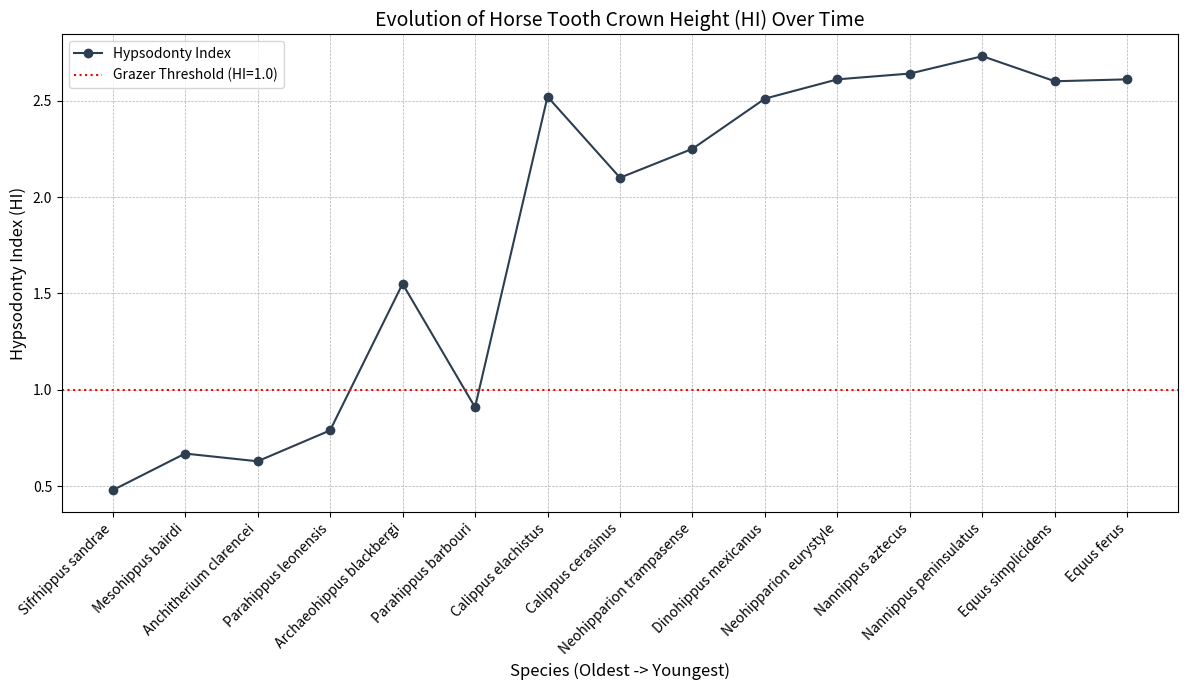

Here is the Python script that generated this plot:
import matplotlib.pyplot as plt
import pandas as pd

# 1. Define the data exactly as it appears in your table
data = {
    'Species': [
        'Sifrhippus sandrae', 'Mesohippus bairdi', 'Anchitherium clarencei', 
        'Parahippus leonensis', 'Archaeohippus blackbergi', 'Parahippus barbouri',
        'Calippus elachistus', 'Calippus cerasinus', 'Neohipparion trampasense',
        'Dinohippus mexicanus', 'Neohipparion eurystyle', 'Nannippus aztecus',
        'Nannippus peninsulatus', 'Equus simplicidens', 'Equus ferus'
    ],
    'HI': [
        0.48, 0.67, 0.63, 
        0.79, 1.55, 0.91, 
        2.52, 2.10, 2.25, 
        2.51, 2.61, 2.64, 
        2.73, 2.60, 2.61
    ],
    'Epoch': [
        'Eocene', 'Oligocene', 'Miocene', 
        'Miocene', 'Miocene', 'Miocene', 
        'Miocene', 'Miocene', 'Miocene', 
        'Pliocene', 'Pliocene', 'Pliocene', 
        'Pleistocene', 'Pleistocene', 'Pleistocene'
    ]
}

# 2. Create a DataFrame
df = pd.DataFrame(data)

# 3. Plotting
plt.figure(figsize=(12, 7)) # Make the figure large enough to read labels

# Plot the line and points
plt.plot(df['Species'], df['HI'], marker='o', linestyle='-', color='#2c3e50', label='Hypsodonty Index')

# 4. Formatting to make it readable
plt.xticks(rotation=45, ha='right') # Rotate species names 45 degrees
plt.grid(True, which='both', linestyle='--', linewidth=0.5)
plt.title('Evolution of Horse Tooth Crown Height (HI) Over Time', fontsize=14)
plt.xlabel('Species (Oldest -> Youngest)', fontsize=12)
plt.ylabel('Hypsodonty Index (HI)', fontsize=12)

# Add a threshold line for Grazers vs Browsers (approx HI = 1.0)
plt.axhline(y=1.0, color='r', linestyle=':', label='Grazer Threshold (HI=1.0)')
plt.legend()

# Adjust layout to prevent cutting off labels
plt.tight_layout()

# Show the plot
plt.show()
